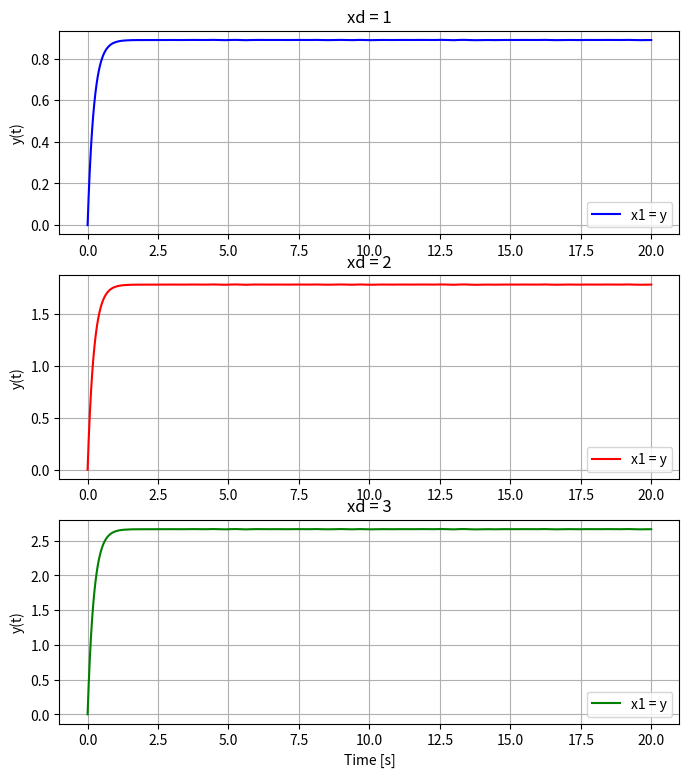

Recreate this plot in Python.
import numpy as np
import matplotlib . pyplot as plt
from scipy . integrate import solve_ivp
import scipy.signal
import math

def model1(t,y):
    return t**2
def Zadanie1():
    t=np.linspace(0,10,100)
    y0=0
    # Solving the ODE // model,tspan, initial conditions, time points. Used method is Runge-Kutta 45
    sol=solve_ivp(model1,[0,10],[0],t_eval=t)
    new_y=1/3*t**3 # Analytical solution


    # Plotting the solution
    plt.figure(figsize=(8, 9), dpi=130)
    plt.plot(sol.t,sol.y[0],'b-',label='Numerical solution') # Updated line
    plt.plot(t,new_y,'r--',label='Analytical solution')
    plt.xlabel('Time')
    plt.ylabel('y(t)')
    plt.legend()
    plt.grid()
    plt.title('Solution of ODE')
    plt.show()

def model2(t,x):
    kp=4
    w=4
    psi=0.25
    u=1
    x1 = x[0] #y
    x2 = x[1] #dydt
    dydt2 = (-2*psi/w)*x2 - (1/w)*np.sqrt(x1) + (kp/(w**2))*u 
    return np.array([x2, dydt2])

def Zadanie2():
    t=np.linspace(0,50,1000)
    y0=[0, 0]  # Update initial conditions to include both x1 and x2

    # Solving the ODE // model,tspan, initial conditions, time points. Used method is Runge-Kutta 45
    sol=solve_ivp(model2,[0,50],y0,t_eval=t)  # Update initial conditions argument
    
    # Plotting the solution
    plt.figure(figsize=(8, 9), dpi=130)
    plt.plot(sol.t,sol.y[0],'b-',label='x1 = y') # Updated line
    plt.plot(sol.t,sol.y[1],'r-',label='x2 = dydt') # Updated line
    plt.xlabel('Time [s]')
    plt.ylabel('wartosci x1 i x2')
    plt.legend()
    plt.grid()
    plt.title('Solution of ODE')
    plt.show()

def feedback(t,y,xd):
    # Rozpiska rownania
    e=xd-y[0]
    kp=2
    kob=4
    T=2
    u=kp*e
    uc=np.clip(u,-0.1,0.1)
    uc=u
    dydt=(kob/T)*uc-(1/T)*y[0] # CO DO CHUJA
    return np.array([dydt])

def Zadanie3():
    t=np.linspace(0,20,1000)
    y0=[0]  # Update initial conditions to include both x1 and x2
    xd_vec=[1,2,3]
    # Solving the ODE // model,tspan, initial conditions, time points. Used method is Runge-Kutta 45
    sol1=solve_ivp(feedback,[0,20],y0,t_eval=t,args=(xd_vec[0],))  
    sol2=solve_ivp(feedback,[0,20],y0,t_eval=t,args=(xd_vec[1],)) 
    sol3=solve_ivp(feedback,[0,20],y0,t_eval=t,args=(xd_vec[2],)) 
    # Plotting the solution
    plt.figure(figsize=(8, 9), dpi=130)
    plt.subplot(3,1,1)
    plt.plot(sol1.t,sol1.y[0],'b-',label='x1 = y') # Updated line
    plt.title('xd = 1')
    plt.ylabel('y(t)')
    plt.legend()
    plt.grid()
    plt.subplot(3,1,2)
    plt.plot(sol2.t,sol2.y[0],'r-',label='x1 = y') # Updated line
    plt.title('xd = 2')
    plt.ylabel('y(t)')
    plt.legend()
    plt.grid()
    plt.subplot(3,1,3)
    plt.plot(sol3.t,sol3.y[0],'g-',label='x1 = y') # Updated line
    plt.title('xd = 3')
    plt.ylabel('y(t)')
    plt.legend()
    plt.grid()
    plt.xlabel('Time [s]')
    plt.show()


Zadanie3()